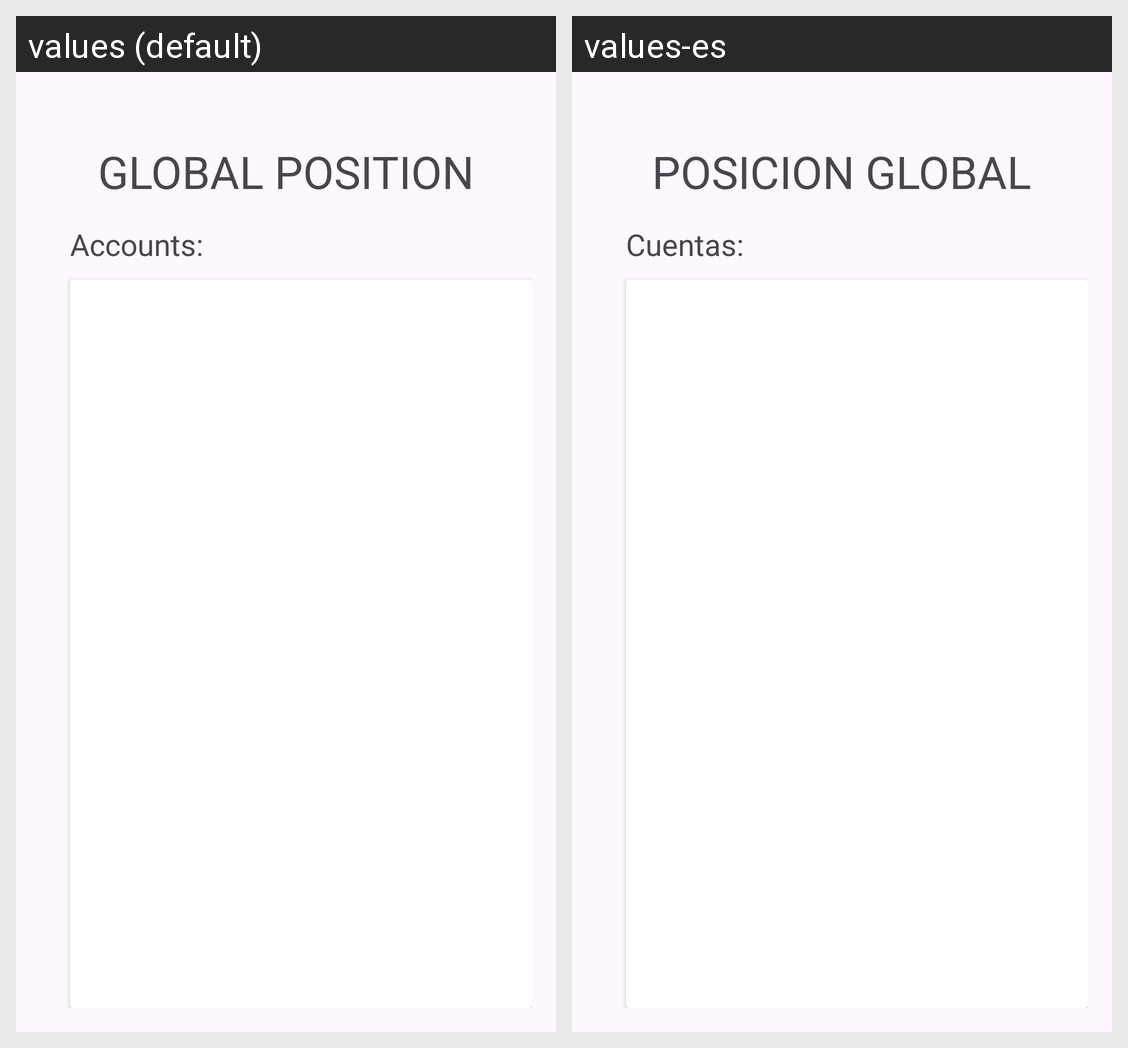

The same Android screen rendered under two of its app's locales, left to right. List the strings drawn on it with the default value and each locale's translation.
Android screen res/layout/fragment_accounts.xml rendered under 2 locales, left to right: values (default), values-es. Device: Nexus 5 (rendered at 1080×1920; each locale shown at half size, 540×960, under a caption strip naming it); theme Theme.Bancoanmosu.
Strings drawn on this screen, with the default value and each locale's value (text and hints the layout hard-codes, and strings that could not be matched under every locale, appear in the picture but are not listed):

posicion_global
  values: GLOBAL POSITION
  values-es: POSICION GLOBAL

cuentas
  values: Accounts:
  values-es: Cuentas:
